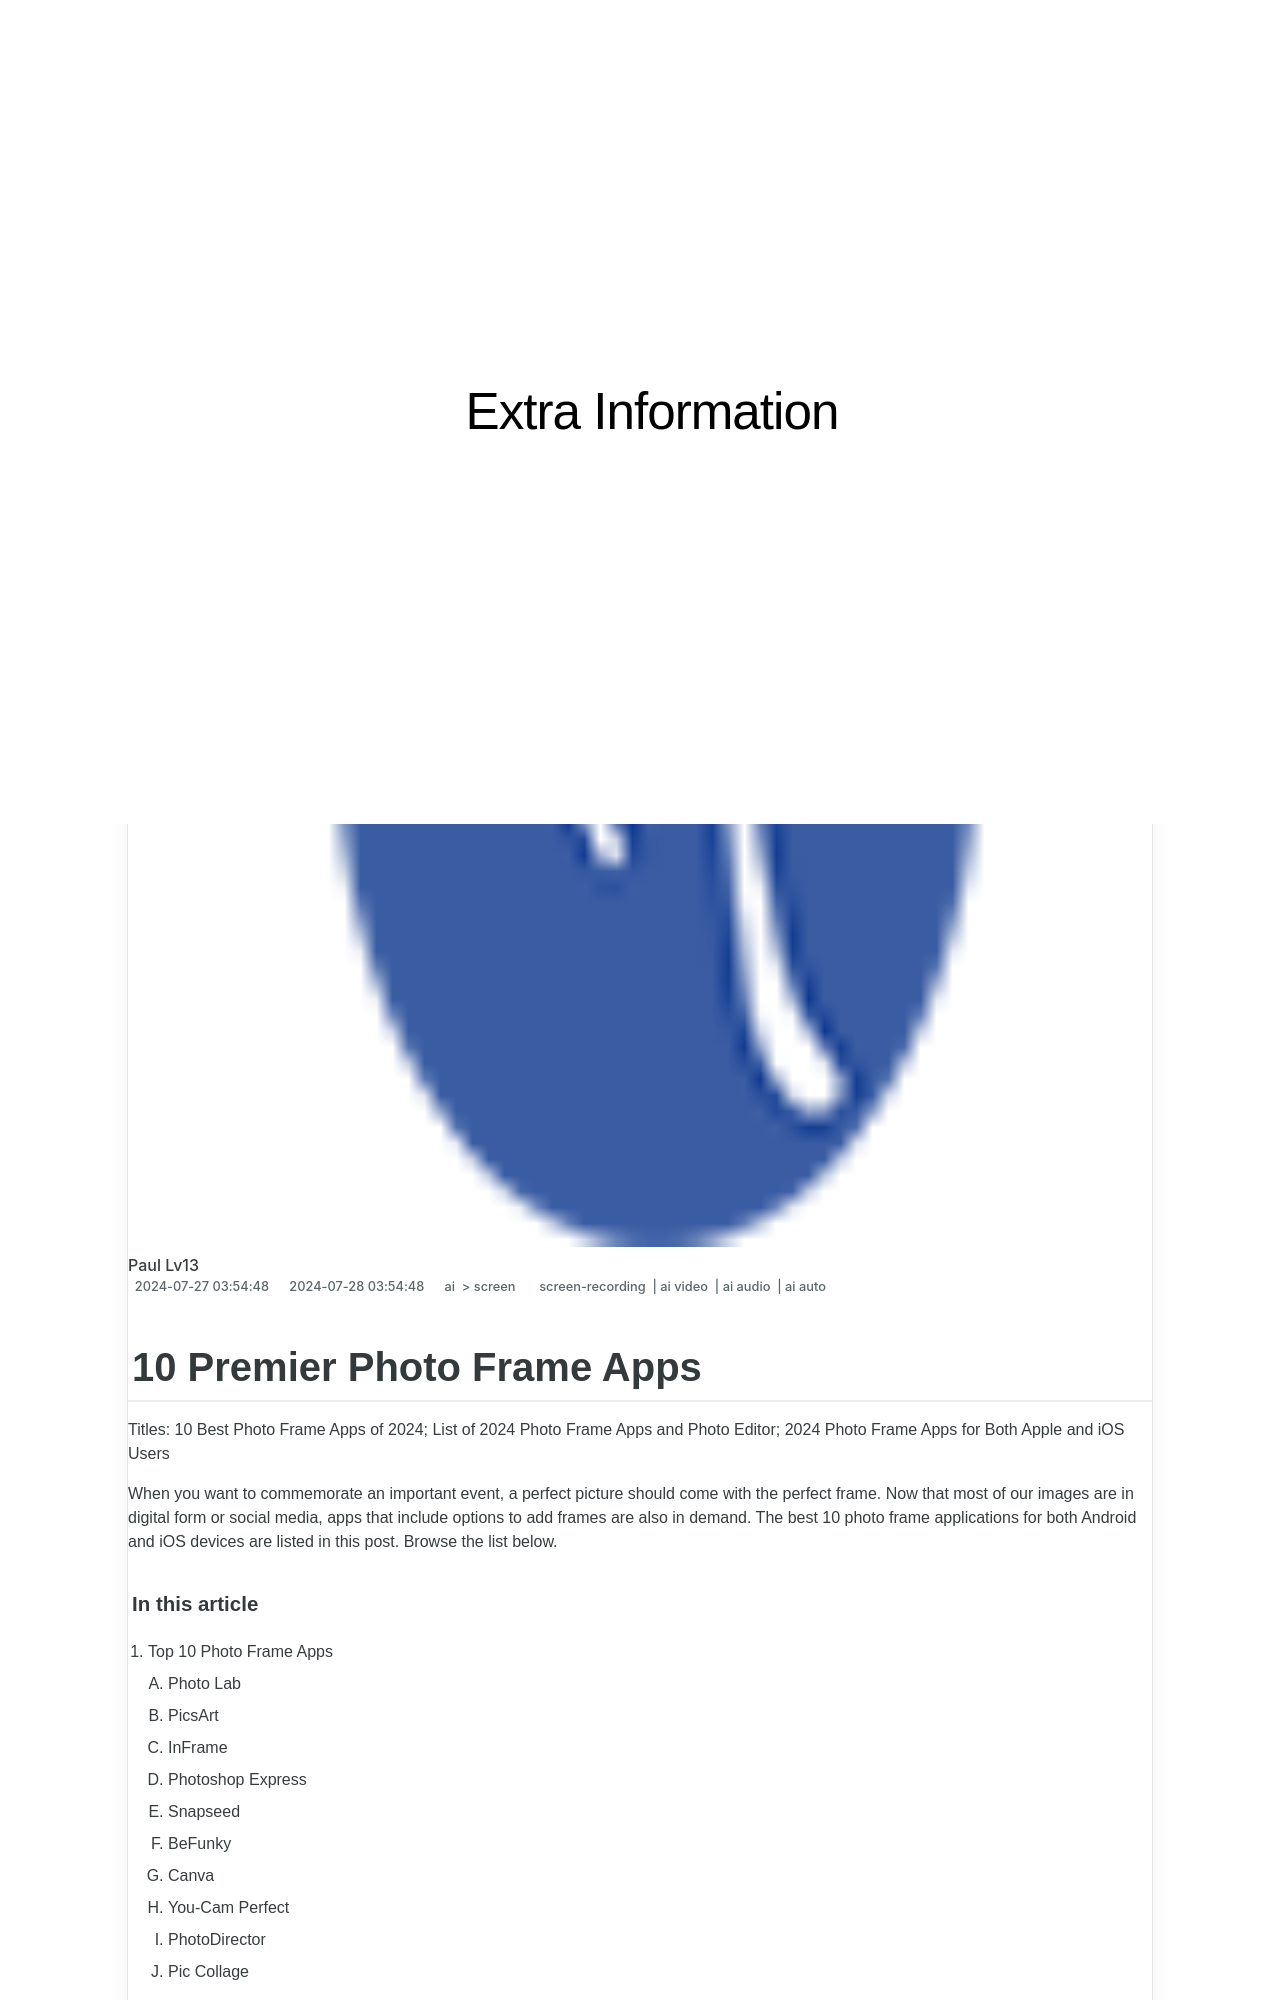

repository: techidaily/site-extra-information · page: 10-premier-photo-frame-apps/index.html · generator: jekyll

---
title: "10 Premier Photo Frame Apps"
date: 2024-07-27T03:54:48.137Z
updated: 2024-07-28T03:54:48.137Z
tags: 
  - screen-recording
  - ai video
  - ai audio
  - ai auto
categories: 
  - ai
  - screen
description: "This Article Describes 10 Premier Photo Frame Apps"
excerpt: "This Article Describes 10 Premier Photo Frame Apps"
keywords: "Top Photo Frames Apps,Prime Framing Software,Leading Picture Framers,Best Photo Frame Tools,Premium Frame Choices,Excellent Photo Display,Elite Framing Options"
thumbnail: https://thmb.techidaily.com/d9567f73a6de787d2d45f5ed6e24adff2914444a4a5e563757f01047c1bbc480.jpg
---

## 10 Premier Photo Frame Apps

Titles: 10 Best Photo Frame Apps of 2024; List of 2024 Photo Frame Apps and Photo Editor; 2024 Photo Frame Apps for Both Apple and iOS Users

When you want to commemorate an important event, a perfect picture should come with the perfect frame. Now that most of our images are in digital form or social media, apps that include options to add frames are also in demand. The best 10 photo frame applications for both Android and iOS devices are listed in this post. Browse the list below.

##### In this article

1. Top 10 Photo Frame Apps  
   1. Photo Lab  
   2. PicsArt  
   3. InFrame  
   4. Photoshop Express  
   5. Snapseed  
   6. BeFunky  
   7. Canva  
   8. You-Cam Perfect  
   9. PhotoDirector  
   10. Pic Collage

## Top 10 Photo Frame Apps
